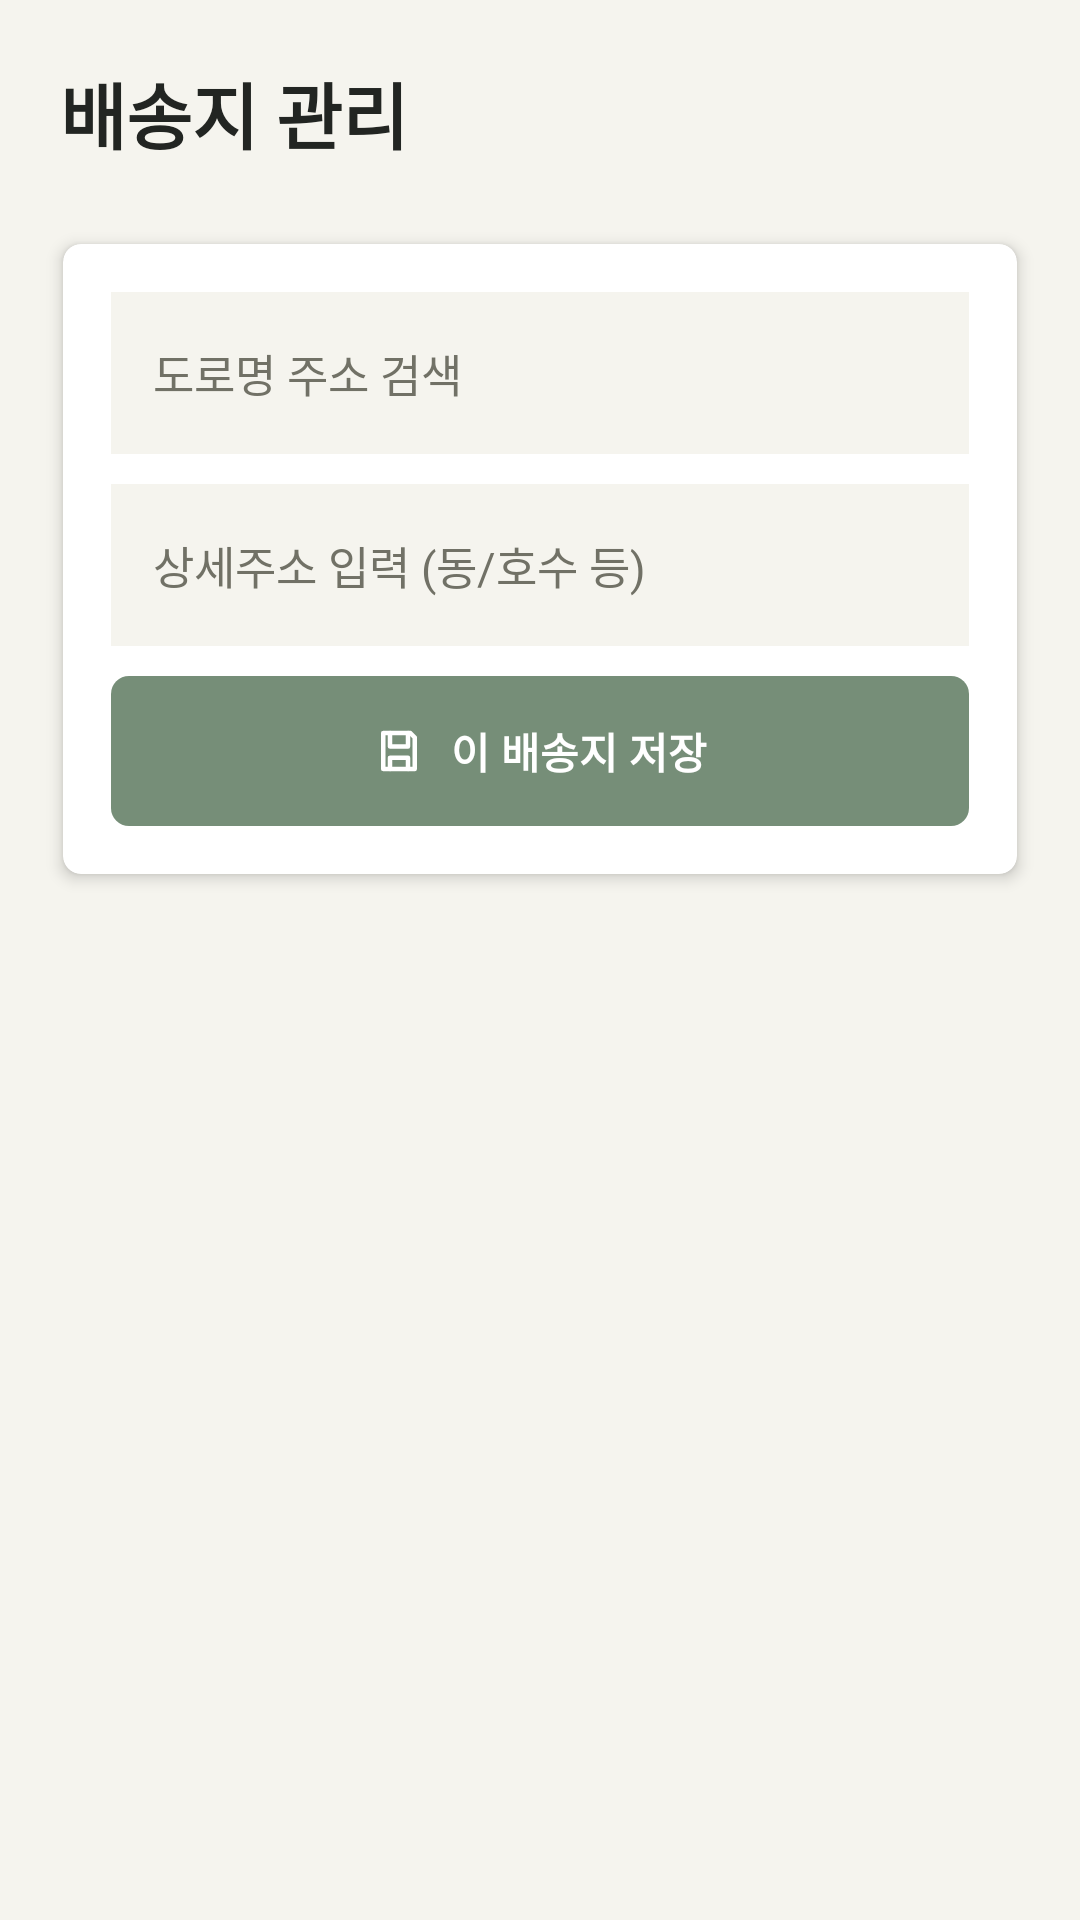

Layout XML and referenced resources for this Android screen:
<!-- AndroidManifest.xml: application theme Theme.MyApplication -->
<!-- res/layout/fragment_address_management.xml -->
<?xml version="1.0" encoding="utf-8"?>
<LinearLayout xmlns:android="http://schemas.android.com/apk/res/android"
    xmlns:app="http://schemas.android.com/apk/res-auto"
    android:layout_width="match_parent"
    android:layout_height="match_parent"
    android:background="@color/mypage_background"
    android:orientation="vertical">

    <TextView
        style="@style/FitText.PrimaryBold24"
        android:layout_width="match_parent"
        android:layout_height="wrap_content"
        android:padding="@dimen/fit_space_xl"
        android:text="배송지 관리" />

    <com.google.android.material.card.MaterialCardView
        style="@style/MypageCard"
        android:layout_width="match_parent"
        android:layout_height="wrap_content"
        android:layout_marginHorizontal="@dimen/fit_space_lg">

        <LinearLayout
            android:layout_width="match_parent"
            android:layout_height="wrap_content"
            android:orientation="vertical"
            android:padding="@dimen/fit_space_lg">

            <EditText
                android:id="@+id/etRoadAddress"
                android:layout_width="match_parent"
                android:layout_height="54dp"
                android:background="@color/mypage_surface"
                android:clickable="true"
                android:cursorVisible="false"
                android:focusable="false"
                android:foreground="?attr/selectableItemBackground"
                android:hint="도로명 주소 검색"
                android:paddingHorizontal="14dp"
                android:textColor="@color/mypage_text"
                android:textColorHint="@color/mypage_text_secondary"
                android:textSize="15sp" />

            <EditText
                android:id="@+id/etAddressDetail"
                android:layout_width="match_parent"
                android:layout_height="54dp"
                android:layout_marginTop="10dp"
                android:background="@color/mypage_surface"
                android:hint="상세주소 입력 (동/호수 등)"
                android:inputType="textPostalAddress"
                android:paddingHorizontal="14dp"
                android:textColor="@color/mypage_text"
                android:textColorHint="@color/mypage_text_secondary"
                android:textSize="15sp" />

            <com.google.android.material.button.MaterialButton
                android:id="@+id/btnAddAddress"
                style="@style/MypagePrimaryButton"
                android:layout_width="match_parent"
                android:layout_height="50dp"
                android:layout_marginTop="10dp"
                android:text="이 배송지 저장"
                app:icon="@drawable/ic_save_line"
                app:iconGravity="textStart"
                app:iconPadding="@dimen/fit_space_sm"
                app:iconTint="@color/mypage_warm_white" />

        </LinearLayout>

    </com.google.android.material.card.MaterialCardView>

    <TextView
        android:id="@+id/tvAddressEmpty"
        android:layout_width="match_parent"
        android:layout_height="wrap_content"
        android:layout_marginTop="60dp"
        android:gravity="center"
        android:text="등록된 배송지가 없습니다."
        android:textColor="@color/mypage_text_secondary"
        android:textSize="16sp"
        android:visibility="gone" />

    <androidx.recyclerview.widget.RecyclerView
        android:id="@+id/rvAddresses"
        android:layout_width="match_parent"
        android:layout_height="0dp"
        android:layout_marginTop="10dp"
        android:layout_weight="1" />

</LinearLayout>
<!-- resources referenced by this layout -->
<resources>
  <color name="mypage_background">#f5f4ee</color>
  <color name="mypage_surface">#F5F4EE</color>
  <color name="mypage_text">#2D302B</color>
  <color name="mypage_text_secondary">#717166</color>
  <color name="mypage_warm_white">#FFFFFF</color>
  <dimen name="fit_space_lg">16dp</dimen>
  <dimen name="fit_space_sm">8dp</dimen>
  <dimen name="fit_space_xl">20dp</dimen>
  <!-- drawable ic_save_line (drawable) -->
  <?xml version="1.0" encoding="utf-8"?>
  <vector xmlns:android="http://schemas.android.com/apk/res/android"
      android:width="24dp"
      android:height="24dp"
      android:viewportWidth="24"
      android:viewportHeight="24">
      <path
          android:fillColor="@android:color/transparent"
          android:pathData="M5,4H17L19,6V20H5V4Z"
          android:strokeColor="@color/mypage_warm_white"
          android:strokeLineCap="round"
          android:strokeLineJoin="round"
          android:strokeWidth="2" />
      <path
          android:fillColor="@android:color/transparent"
          android:pathData="M8,4V10H16V4M8,20V15H16V20"
          android:strokeColor="@color/mypage_warm_white"
          android:strokeLineCap="round"
          android:strokeLineJoin="round"
          android:strokeWidth="2" />
  </vector>
  <style name="FitText.PrimaryBold24" parent="">
          <item name="android:textColor">@color/fit_text_primary</item>
          <item name="android:textSize">24sp</item>
          <item name="android:textStyle">bold</item>
      </style>
  <style name="MypageCard" parent="Widget.Material3.CardView.Elevated">
          <item name="cardBackgroundColor">@color/mypage_warm_white</item>
          <item name="cardCornerRadius">6dp</item>
          <item name="cardElevation">3dp</item>
          <item name="cardUseCompatPadding">true</item>
          <item name="strokeColor">@android:color/transparent</item>
          <item name="strokeWidth">0dp</item>
      </style>
  <style name="Theme.MyApplication" parent="Base.Theme.MyApplication" />
  <color name="fit_text_primary">#222522</color>
  <color name="mypage_fern">#768E78</color>
  <color name="mypage_fennel">#EBDEC0</color>
  <color name="fit_primary">#2F6B45</color>
  <color name="white">#F5F4EE</color>
  <color name="fit_primary_container">#EAF4EC</color>
  <color name="fit_on_primary_container">#24563A</color>
  <color name="fit_secondary">#647068</color>
  <color name="fit_surface">#F5F4EE</color>
  <color name="fit_surface_variant">#EDEBE8</color>
  <color name="fit_text_secondary">#686D69</color>
  <color name="fit_outline">#EDEBE8</color>
  <color name="fit_error">#BA1A1A</color>
  <color name="fit_background">#EDEBE8</color>
  <style name="FitPrimaryButton" parent="Widget.Material3.Button">
          <item name="android:minHeight">@dimen/fit_button_height</item>
          <item name="android:textSize">15sp</item>
          <item name="android:textStyle">bold</item>
          <item name="android:textAllCaps">false</item>
          <item name="backgroundTint">@color/fit_primary</item>
          <item name="android:textColor">@color/white</item>
          <item name="cornerRadius">@dimen/fit_space_lg</item>
          <item name="android:insetTop">0dp</item>
          <item name="android:insetBottom">0dp</item>
          <item name="rippleColor">@color/fit_primary_container</item>
      </style>
  <style name="FitCard" parent="Widget.Material3.CardView.Elevated">
          <item name="cardBackgroundColor">@color/fit_surface</item>
          <item name="cardCornerRadius">@dimen/fit_card_radius</item>
          <item name="cardElevation">1dp</item>
          <item name="cardUseCompatPadding">true</item>
          <item name="strokeColor">@color/fit_outline</item>
          <item name="strokeWidth">1dp</item>
      </style>
  <dimen name="fit_button_height">52dp</dimen>
  <dimen name="fit_card_radius">20dp</dimen>
</resources>
